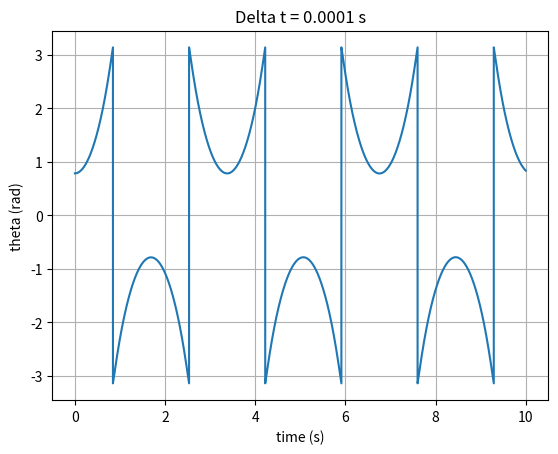

Python code for this plot:
import numpy as np
import matplotlib.pyplot as plt
from scipy import constants

CONSTANT_M = 2  # Car mass
CONSTANT_m = 1  # Pendulum mass
CONSTANT_l = 1  # Pendulum length

theta_set_width = 2/3*np.pi #rad (120º)

#Fuzzy sets (We will use Spanish acronyms)
NG=-2
NP=-1
Z=0
PP=1
PG=2



# Simulating the pendulum car model.
# Parameters:
#   t_max: maximum time (starts in 0)
#   delta_t: time increment in each iteration
#   theta_0: initial angle (degrees)
#   v_0: initial angular velocity (radians/s)
#   a_0: initial angular acceleration (radians/s2)


def simulate(t_max, delta_t, theta_0, v_0):  # a_0 REMOVED from function inputs
    # Step 0: Initial conditions
    theta =maptheta((theta_0 * np.pi) / 180)
    v = v_0
    # a = a_0 REMOVED. It results from the matematical model
    a = calculate_acceleration(theta, v, 0)  # ADDED

    # Simulate
    y = []
    x = np.arange(0, t_max, delta_t)
    y.append(theta)  # ADDED

    for _ in x:  # REORDERED so every variable depends on previous step
        theta = maptheta(theta + v * delta_t + a * np.power(delta_t, 2) / 2)
        v = v + a * delta_t
        a = calculate_acceleration(theta, v, 0)
        y.append(theta)
    x = np.append(x, t_max)  # ADDED

    _, ax = plt.subplots()
    ax.plot(x, y)

    ax.set(xlabel='time (s)', ylabel='theta (rad)',
           title='Delta t = ' + str(delta_t) + " s")
    ax.grid()

    plt.show()


# Compute current acceleration given the current angle and angular velocity, and the force applied

def calculate_acceleration(theta, v, f):
    numerator = constants.g * np.sin(theta) + np.cos(theta) * (
        (-f - CONSTANT_m * CONSTANT_l * np.power(v, 2) * np.sin(theta)) / (CONSTANT_M + CONSTANT_m))
    denominator = CONSTANT_l * \
        (4/3 - (CONSTANT_m * np.power(np.cos(theta), 2) / (CONSTANT_M + CONSTANT_m)))
    return numerator / denominator

def maptheta(theta):
    if theta > np.pi:  # Thanks Copilot
        theta = theta-2*np.pi
    elif theta < -np.pi:
        theta = theta+2*np.pi
    return theta

def mu_T(theta, FS):
  #For NP and PP sum or rest 60º*pi/180 from theta
  #For NG,PG build a shoulder function
  if FS==Z:
    if theta>theta_set_width/2 or theta<-theta_set_width/2:
      return 0
    elif theta>0:
      return 1-theta/(theta_set_width/2)
    elif theta<0:
      return 1+theta/(theta_set_width/2)
    else:
      print("Unexpected theta value")
#For velocity and Force use different ***_set_width and input variable name



simulate(10, 0.0001, 45, 0)  # Removed acceleration from function inputs
